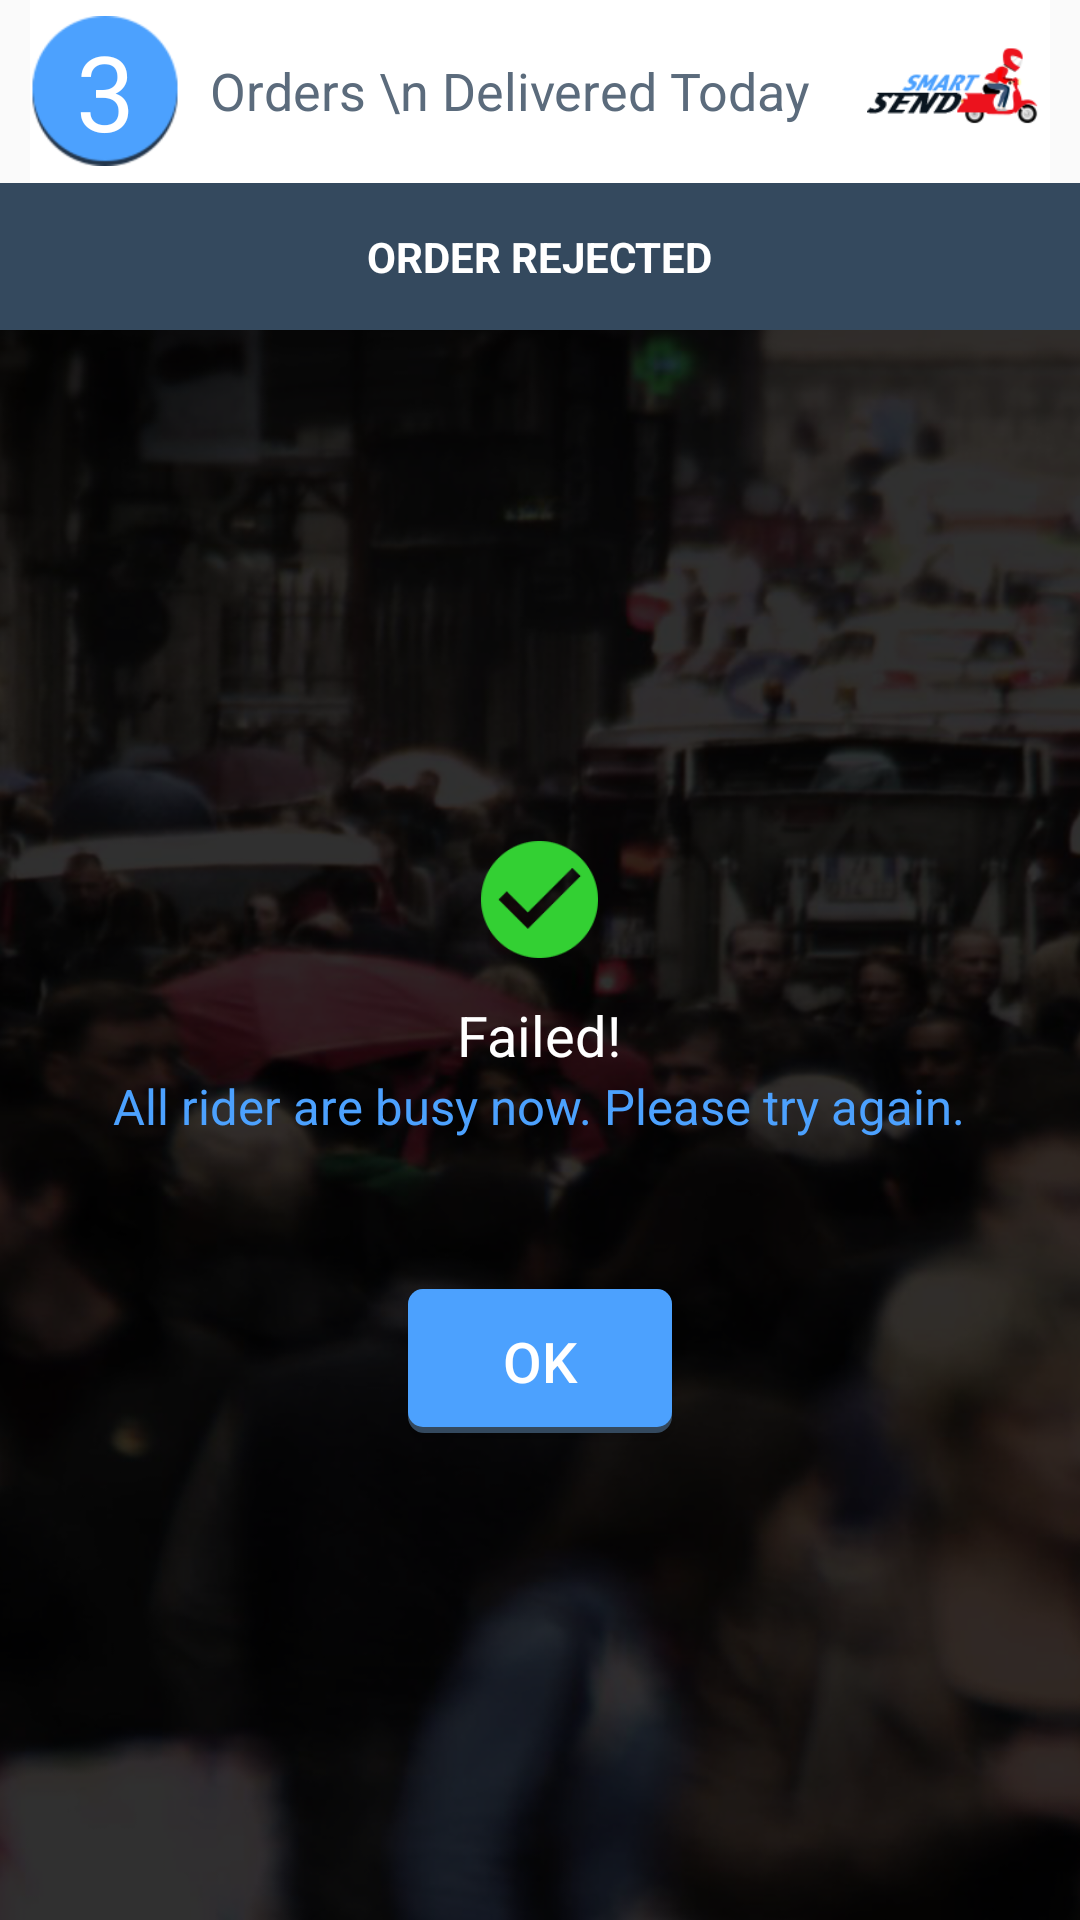

Reconstruct the res/layout file that produces this screen, plus the resources it refers to.
<!-- AndroidManifest.xml: activity theme AppTheme -->
<!-- res/layout/activity_order_failed.xml -->
<?xml version="1.0" encoding="utf-8"?>
<android.support.design.widget.CoordinatorLayout xmlns:android="http://schemas.android.com/apk/res/android"
    xmlns:app="http://schemas.android.com/apk/res-auto"
    xmlns:tools="http://schemas.android.com/tools"
    android:layout_width="match_parent"
    android:layout_height="match_parent"
    android:fitsSystemWindows="true"
    tools:context="com.example.smartsend.smartsendapp.OrderFailedActivity">


    <LinearLayout
        android:layout_width="match_parent"
        android:layout_height="match_parent"
        android:orientation="vertical">

        <LinearLayout
            android:id="@+id/lyTitleBar"
            android:layout_width="match_parent"
            android:layout_height="wrap_content"
            android:orientation="horizontal"
            android:background="#ffffff"
            android:gravity="center"
            android:layout_marginLeft="10dp"
            android:layout_marginRight="10dp">

            <TextView
                android:id="@+id/tvTitleOrderNumber"
                android:layout_width="50dp"
                android:layout_height="50dp"
                android:background="@drawable/icon_circle_title"
                android:layout_gravity="center"
                android:gravity="center"
                android:text="3"
                android:textColor="#ffffff"
                android:textSize="17pt"
                android:padding="0dp"
                android:layout_marginRight="5dp"/>

            <TextView
                android:id="@+id/tvTitleDeliverText"
                android:layout_width="wrap_content"
                android:layout_height="wrap_content"
                android:text="Orders \n Delivered Today"
                android:textSize="8.4pt"
                android:textColor="#5B6B7C"
                android:gravity="left"
                android:layout_marginLeft="5dp" />


            <RelativeLayout
                android:layout_width="fill_parent"
                android:layout_height="wrap_content"
                android:gravity="right"
                android:layout_gravity="center"
                android:layout_marginRight="0dp">

                <ImageView
                    android:id="@+id/ivTitleLogo"
                    android:layout_width="wrap_content"
                    android:layout_height="wrap_content"
                    android:background="@drawable/logo_title"
                    android:foregroundGravity="center"/>

            </RelativeLayout>

        </LinearLayout>

        <LinearLayout
            android:layout_width="match_parent"
            android:layout_height="wrap_content"
            android:orientation="horizontal"
            android:background="#34495E"
            android:gravity="center"
            android:padding="10dp">

            <TextView
                android:id="@+id/tvPlaceOrderTitle"
                android:layout_width="wrap_content"
                android:layout_height="wrap_content"
                android:text="ORDER REJECTED"
                android:textColor="#ffffff"
                android:textStyle="bold"
                android:padding="5dp"/>

        </LinearLayout>

        <LinearLayout
            android:layout_width="match_parent"
            android:layout_height="match_parent"
            android:orientation="vertical"
            android:gravity="center"
            android:background="@drawable/bg_login"
            android:padding="10dp">

            <ImageView
                android:layout_width="wrap_content"
                android:layout_height="wrap_content"
                android:background="@drawable/icon_tick"/>

            <TextView
                android:layout_width="wrap_content"
                android:layout_height="wrap_content"
                android:text="Failed!"
                android:textColor="#ffffff"
                android:textSize="9pt"
                android:layout_marginTop="5dp"/>

            <TextView
                android:layout_width="wrap_content"
                android:layout_height="wrap_content"
                android:text="All rider are busy now. Please try again."
                android:textSize="8pt"
                android:textColor="#4CA1FE"
                android:gravity="center"
                android:layout_gravity="center"/>

            <ImageView
                android:id="@+id/ivAcceptedOrderRider"
                android:layout_width="wrap_content"
                android:layout_height="wrap_content" />


            <Button
                android:id="@+id/btnOk"
                android:layout_width="wrap_content"
                android:layout_height="wrap_content"
                android:text="OK"
                android:background="@drawable/btn_track_order_style"
                android:textColor="#ffffff"
                android:paddingTop="10dp"
                android:paddingBottom="10dp"
                android:paddingRight="30dp"
                android:paddingLeft="30dp"
                android:layout_marginTop="50dp"
                android:textSize="9pt"/>

        </LinearLayout>



    </LinearLayout>

</android.support.design.widget.CoordinatorLayout>
<!-- resources referenced by this layout -->
<resources>
  <!-- drawable bg_login: png bitmap (drawable, 489624 bytes) -->
  <!-- drawable btn_track_order_style (drawable) -->
  <?xml version="1.0" encoding="utf-8"?>
  <layer-list xmlns:android="http://schemas.android.com/apk/res/android">
  <item>
      <shape xmlns:android="http://schemas.android.com/apk/res/android"
          android:shape="rectangle">
  
          <solid android:color="#34495E"/>
          <stroke android:width="1dp" android:color="#34495E"/>
          <corners android:radius="5dp" />
  
      </shape>
  </item>
      <item android:bottom="2dp">
          <shape android:shape="rectangle">
              <solid android:color="#4CA1FE" />
              <corners android:radius="5dp" />
          </shape>
      </item>
  </layer-list>
  <!-- drawable icon_circle_title: png bitmap (drawable-hdpi, 3575 bytes) -->
  <!-- drawable icon_tick: png bitmap (drawable-hdpi, 1683 bytes) -->
  <!-- drawable logo_title: png bitmap (drawable-hdpi, 4756 bytes) -->
  <style name="AppTheme" parent="Theme.AppCompat.Light.NoActionBar">
          
          <item name="colorPrimary">@color/colorPrimary</item>
          <item name="colorPrimaryDark">@color/colorPrimaryDark</item>
          <item name="colorAccent">@color/colorAccent</item>
          <item name="colorControlNormal">#AFAEAE</item>
          <item name="colorControlActivated">#AFAEAE</item>
          <item name="colorControlHighlight">#AFAEAE</item>
      </style>
  <!-- not gathered from this repository: default colours our renderer supplied (Android Studio template values) -->
  <color name="colorPrimary">#FF6200EE</color>
  <color name="colorPrimaryDark">#FF3700B3</color>
  <color name="colorAccent">#FF03DAC5</color>
</resources>
